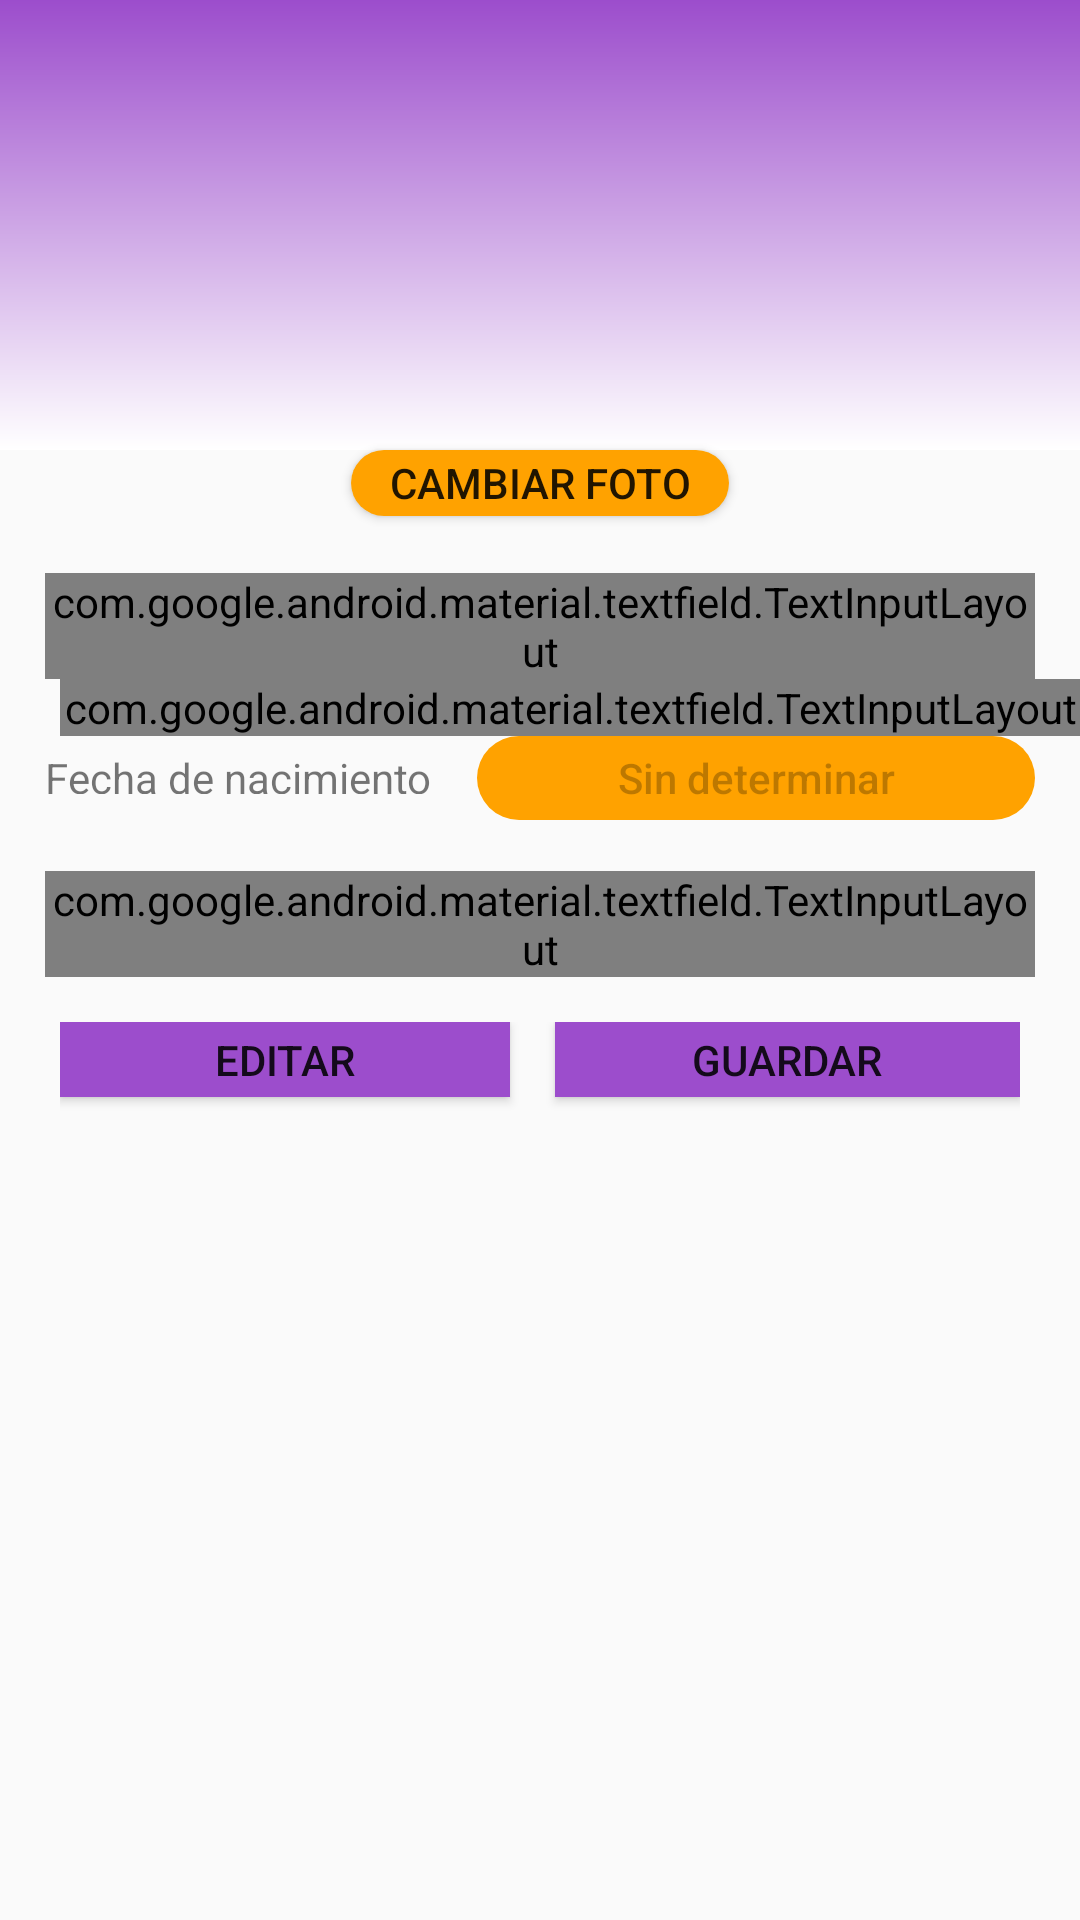

Here is an Android app screen rendered from its layout file. Give the layout XML and the strings, colors and styles it references.
<!-- AndroidManifest.xml: application theme AppTheme -->
<!-- res/layout/modelusuario.xml -->
<?xml version="1.0" encoding="utf-8"?>
<android.support.constraint.ConstraintLayout xmlns:android="http://schemas.android.com/apk/res/android"
    xmlns:app="http://schemas.android.com/apk/res-auto"
    xmlns:tools="http://schemas.android.com/tools"
    android:layout_width="match_parent"
    android:layout_height="match_parent"
    >


    <ScrollView
        android:layout_width="match_parent"
        android:layout_height="match_parent"
        android:isScrollContainer="true"
        app:layout_constraintBottom_toBottomOf="parent"
        app:layout_constraintEnd_toEndOf="parent"
        app:layout_constraintStart_toStartOf="parent"
        app:layout_constraintTop_toTopOf="parent">

        <LinearLayout
            android:layout_width="match_parent"
            android:layout_height="match_parent"
            android:gravity="center"
            android:orientation="vertical"
            app:layout_constraintEnd_toEndOf="parent"
            app:layout_constraintStart_toStartOf="parent"
            app:layout_constraintTop_toTopOf="parent">

            <ImageView
                android:id="@+id/ivImagen"
                android:layout_width="match_parent"
                android:layout_height="150dp"
                android:background="@drawable/side_nav_bar"
                app:srcCompat="@drawable/user" />

            <Button
                android:id="@+id/botonCambiar"
                android:layout_width="126dp"
                android:layout_height="22dp"
                android:background="@drawable/burbuja"
                android:onClick="cambiarFoto"
                android:text="@string/cambiarfoto"
                android:textAlignment="center" />

            <TextView
                android:id="@+id/tvCreador"
                android:layout_width="wrap_content"
                android:layout_height="wrap_content" />

            <android.support.design.widget.TextInputLayout
                android:id="@+id/tilnombre"
                style="@style/Widget.MaterialComponents.TextInputLayout.OutlinedBox"
                android:layout_width="match_parent"
                android:layout_height="match_parent"
                android:layout_marginLeft="15dp"
                android:layout_marginRight="15dp"
                android:textColorHint="@color/primaryColor">

                <EditText
                    android:id="@+id/etNombre"
                    android:layout_width="match_parent"
                    android:layout_height="50dp"
                    android:layout_marginBottom="15dp"
                    android:ems="10"
                    android:hint="@string/nombre"
                    android:inputType="text"

                    android:singleLine="true"
                    android:textColorHint="@color/primaryDarkColor"
                    android:textSize="14sp" />

            </android.support.design.widget.TextInputLayout>


            <android.support.design.widget.TextInputLayout
                android:id="@+id/tilemail"
                style="@style/Widget.MaterialComponents.TextInputLayout.OutlinedBox"
                android:layout_width="match_parent"
                android:layout_height="match_parent"
                android:layout_marginLeft="15dp"
                android:layout_marginRight="5dp"
                android:textColorHint="@color/primaryColor">

                <EditText
                    android:id="@+id/etEmail"
                    android:layout_width="match_parent"
                    android:layout_height="50dp"
                    android:layout_marginRight="15dp"
                    android:layout_marginBottom="15dp"
                    android:ems="10"

                    android:hint="@string/email"
                    android:inputType="text"
                    android:singleLine="true"
                    android:textColorHint="@color/primaryDarkColor"
                    android:textSize="14sp" />

            </android.support.design.widget.TextInputLayout>

            <LinearLayout
                android:layout_width="match_parent"
                android:layout_height="30dp"
                android:orientation="horizontal">

                <TextView
                    android:id="@+id/fecha"
                    android:layout_width="wrap_content"
                    android:layout_height="wrap_content"
                    android:layout_marginLeft="15dp"
                    android:layout_marginBottom="15dp"
                    android:enabled="true"
                    android:text="@string/fechaNac" />

                <Button
                    android:id="@+id/etFecha"
                    android:layout_width="186dp"
                    android:layout_height="28dp"
                    android:layout_marginLeft="15dp"
                    android:layout_marginBottom="15dp"
                    android:background="@drawable/burbuja"
                    android:ems="10"
                    android:enabled="false"
                    android:gravity="center"
                    android:inputType="textPersonName"
                    android:text="Sin determinar"
                    android:textColor="@color/common_google_signin_btn_text_light_focused" />
            </LinearLayout>

            <android.support.design.widget.TextInputLayout
                android:id="@+id/tilinformacion"
                style="@style/Widget.MaterialComponents.TextInputLayout.OutlinedBox"
                android:layout_width="match_parent"
                android:layout_height="match_parent"
                android:layout_margin="15dp"
                android:layout_marginLeft="15dp"
                android:layout_marginBottom="15dp"
                android:textColorHint="@color/primaryColor"
                app:counterMaxLength="50">

                <EditText
                    android:id="@+id/etDescripcion"

                    android:layout_width="match_parent"
                    android:layout_height="131dp"
                    android:cursorVisible="true"
                    android:ems="10"
                    android:fallbackLineSpacing="true"
                    android:gravity="top|left"
                    android:hint="@string/sobreti"
                    android:inputType="textMultiLine|textCapSentences"
                    android:lines="5"
                    android:scrollHorizontally="true"
                    android:singleLine="false"
                    android:textColorHint="@color/primaryColor"
                    android:textSize="14sp" />

            </android.support.design.widget.TextInputLayout>

            <LinearLayout
                android:layout_width="wrap_content"
                android:layout_height="match_parent"
                android:layout_gravity="center"
                android:orientation="horizontal">

                <Button
                    android:id="@+id/botonEditar"
                    android:layout_width="150dp"
                    android:layout_height="25dp"
                    android:layout_marginLeft="30dp"
                    android:layout_marginEnd="15dp"
                    android:background="@color/primaryLightColor"
                    android:onClick="editarPerfil"
                    android:text="@string/editar"
                    android:textColor="@color/quantum_amber400" />

                <Button
                    android:id="@+id/botonGuardar"
                    android:layout_width="155dp"
                    android:layout_height="25dp"
                    android:layout_marginBottom="15dp"

                    android:background="@color/primaryLightColor"
                    android:text="@string/guardar"
                    android:textColor="@color/quantum_amber400"
                    tools:layout_editor_absoluteX="152dp"
                    tools:layout_editor_absoluteY="646dp" />
            </LinearLayout>

        </LinearLayout>
    </ScrollView>


</android.support.constraint.ConstraintLayout>
<!-- resources referenced by this layout -->
<resources>
  <color name="primaryColor">#6A1B9A</color>
  <color name="primaryDarkColor">#38006B</color>
  <color name="primaryLightColor">#9C4DCC</color>
  <!-- drawable burbuja (drawable) -->
  <?xml version="1.0" encoding="utf-8"?>
  <shape xmlns:android="http://schemas.android.com/apk/res/android"
      android:shape="rectangle" >
  
      
      <solid
          android:color="#FFA200" >
      </solid>
  
      
      <corners
          android:radius="20dp">
      </corners>
  </shape>
  <!-- drawable side_nav_bar (drawable) -->
  <shape xmlns:android="http://schemas.android.com/apk/res/android"
      android:shape="rectangle">
      <gradient
          android:angle="90"
  
          android:endColor="@color/primaryLightColor"
          android:startColor="#FFFFFF"
          android:type="linear" />
  </shape>
  <string name="cambiarfoto">Cambiar foto</string>
  <string name="editar">Editar</string>
  <string name="email">Email</string>
  <string name="fechaNac">Fecha de nacimiento</string>
  <string name="guardar">Guardar</string>
  <string name="nombre">Nombre</string>
  <string name="sobreti">¡Escribe algo sobre ti!</string>
  <style name="AppTheme" parent="Theme.AppCompat.Light.DarkActionBar">
          
          <item name="colorPrimary">@color/primaryLightColor</item>
          <item name="colorPrimaryDark">@color/primaryDarkColor</item>
          <item name="colorAccent">@color/primaryTextColor</item>
  
      </style>
  <color name="primaryTextColor">#9c4dcc</color>
</resources>
